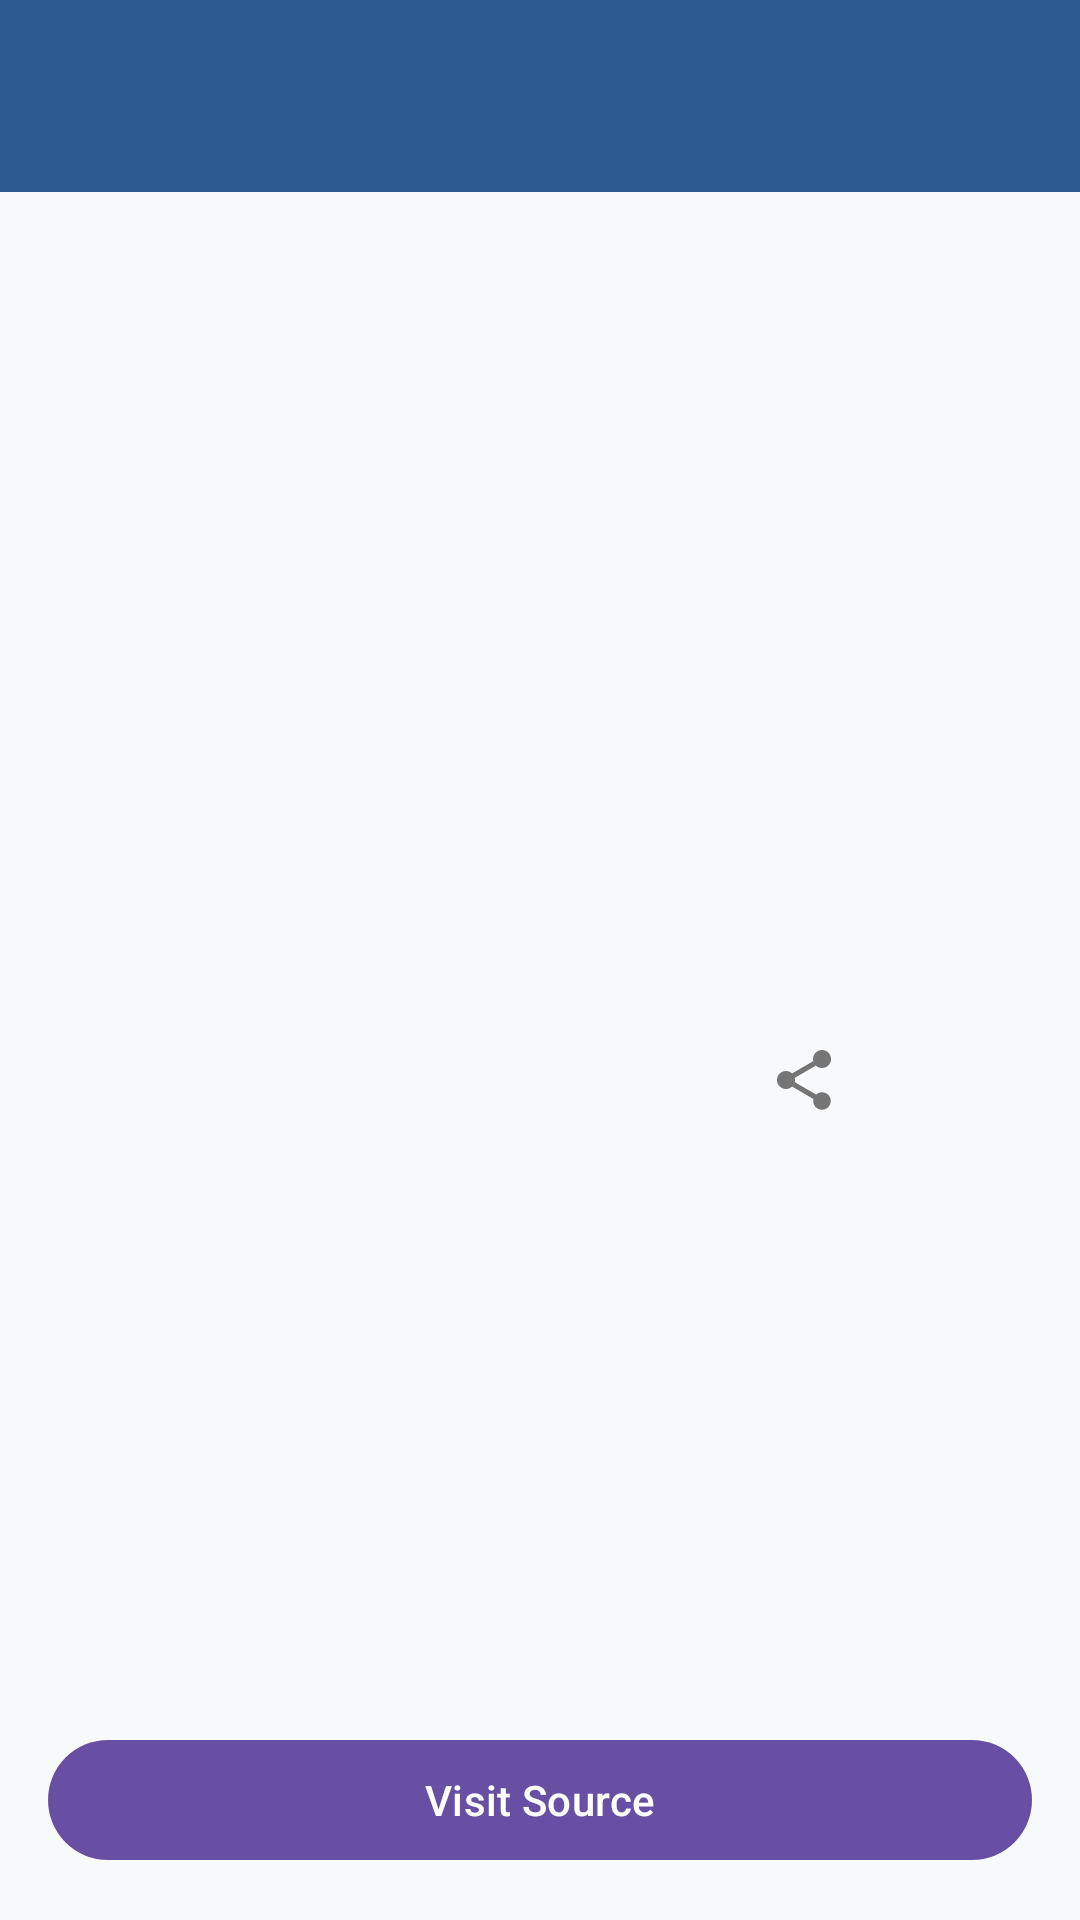

Produce the Android XML layout that renders to this screen, including the resource entries it uses.
<!-- AndroidManifest.xml: application theme Theme.FactSphere -->
<!-- res/layout/activity_fact_detail.xml -->
<?xml version="1.0" encoding="utf-8"?>
<androidx.coordinatorlayout.widget.CoordinatorLayout xmlns:android="http://schemas.android.com/apk/res/android"
    xmlns:app="http://schemas.android.com/apk/res-auto"
    android:layout_width="match_parent"
    android:layout_height="match_parent"
    android:background="@color/background">

    
    <com.google.android.material.appbar.AppBarLayout
        android:layout_width="match_parent"
        android:layout_height="wrap_content">

        <com.google.android.material.appbar.MaterialToolbar
            android:id="@+id/toolbar"
            android:layout_width="match_parent"
            android:layout_height="?attr/actionBarSize"
            android:background="@color/primary"
            app:titleTextColor="@android:color/white"
             />
    </com.google.android.material.appbar.AppBarLayout>

    
    <androidx.core.widget.NestedScrollView
        android:layout_width="match_parent"
        android:layout_height="match_parent"
        app:layout_behavior="@string/appbar_scrolling_view_behavior">

        <LinearLayout
            android:layout_width="match_parent"
            android:layout_height="wrap_content"
            android:orientation="vertical">

            
            <ImageView
                android:id="@+id/iv_detail_image"
                android:layout_width="match_parent"
                android:layout_height="260dp"
                android:scaleType="centerCrop" />

            
            <LinearLayout
                android:layout_width="match_parent"
                android:layout_height="wrap_content"
                android:orientation="horizontal"
                android:paddingHorizontal="20dp"
                android:paddingVertical="12dp"
                android:gravity="end">

                <ImageView
                    android:id="@+id/iv_share"
                    android:layout_width="48dp"
                    android:layout_height="48dp"
                    android:src="@drawable/ic_share"
                    android:padding="12dp"
                    android:background="?attr/selectableItemBackgroundBorderless"/>

                <ImageView
                    android:id="@+id/iv_save"
                    android:layout_width="48dp"
                    android:layout_height="48dp"
                    android:clickable="true"
                    android:focusable="true"
                    android:src="@drawable/simpan"
                    android:padding="12dp"
                    android:background="?attr/selectableItemBackgroundBorderless"/>
            </LinearLayout>

            
            <LinearLayout
                android:layout_width="match_parent"
                android:layout_height="wrap_content"
                android:orientation="vertical"
                android:paddingHorizontal="20dp"
                android:paddingBottom="100dp">

                <TextView
                    android:id="@+id/tv_title"
                    android:layout_width="match_parent"
                    android:layout_height="wrap_content"
                    android:textSize="22sp"
                    android:textStyle="bold"
                    android:lineSpacingExtra="6dp"
                    android:textColor="?attr/colorOnSurface" />

                <TextView
                    android:id="@+id/tv_long_article"
                    android:layout_width="match_parent"
                    android:layout_height="wrap_content"
                    android:layout_marginTop="20dp"
                    android:textSize="15.5sp"
                    android:lineSpacingExtra="8dp"
                    android:textColor="?attr/colorOnSurfaceVariant" />

            </LinearLayout>
        </LinearLayout>
    </androidx.core.widget.NestedScrollView>

    
    <com.google.android.material.button.MaterialButton
        android:id="@+id/btn_visit_source"
        android:layout_width="match_parent"
        android:layout_height="wrap_content"
        android:text="Visit Source"
        android:layout_gravity="bottom"
        android:layout_margin="16dp"
        style="@style/Widget.Material3.Button"
        app:icon="@drawable/ic_open_in_new" />

</androidx.coordinatorlayout.widget.CoordinatorLayout>
<!-- resources referenced by this layout -->
<resources>
  <color name="background">#F8F9FA</color>
  <color name="primary">#2d5a91</color>
  <!-- drawable ic_share (drawable) -->
  <vector xmlns:android="http://schemas.android.com/apk/res/android"
      android:width="24dp"
      android:height="24dp"
      android:viewportWidth="24"
      android:viewportHeight="24">
      <path
          android:fillColor="#757575"
          android:pathData="M18,16.08c-0.76,0 -1.44,0.3 -1.96,0.77L8.91,12.7c0.05,-0.23 0.09,-0.46 0.09,-0.7s-0.04,-0.47 -0.09,-0.7l7.05,-4.11c0.54,0.5 1.25,0.81 2.04,0.81 1.66,0 3,-1.34 3,-3s-1.34,-3 -3,-3 -3,1.34 -3,3c0,0.24 0.04,0.47 0.09,0.7L8.04,9.81C7.5,9.31 6.79,9 6,9c-1.66,0 -3,1.34 -3,3s1.34,3 3,3c0.79,0 1.5,-0.31 2.04,-0.81l7.12,4.16c-0.05,0.21 -0.08,0.43 -0.08,0.65 0,1.61 1.31,2.92 2.92,2.92s2.92,-1.31 2.92,-2.92c0,-1.61 -1.31,-2.92 -2.92,-2.92z"/>
  </vector>
  <style name="Theme.FactSphere" parent="Base.Theme.FactSphere" />
  <style name="Base.Theme.FactSphere" parent="Theme.Material3.DayNight.NoActionBar">
          
          
      </style>
</resources>
